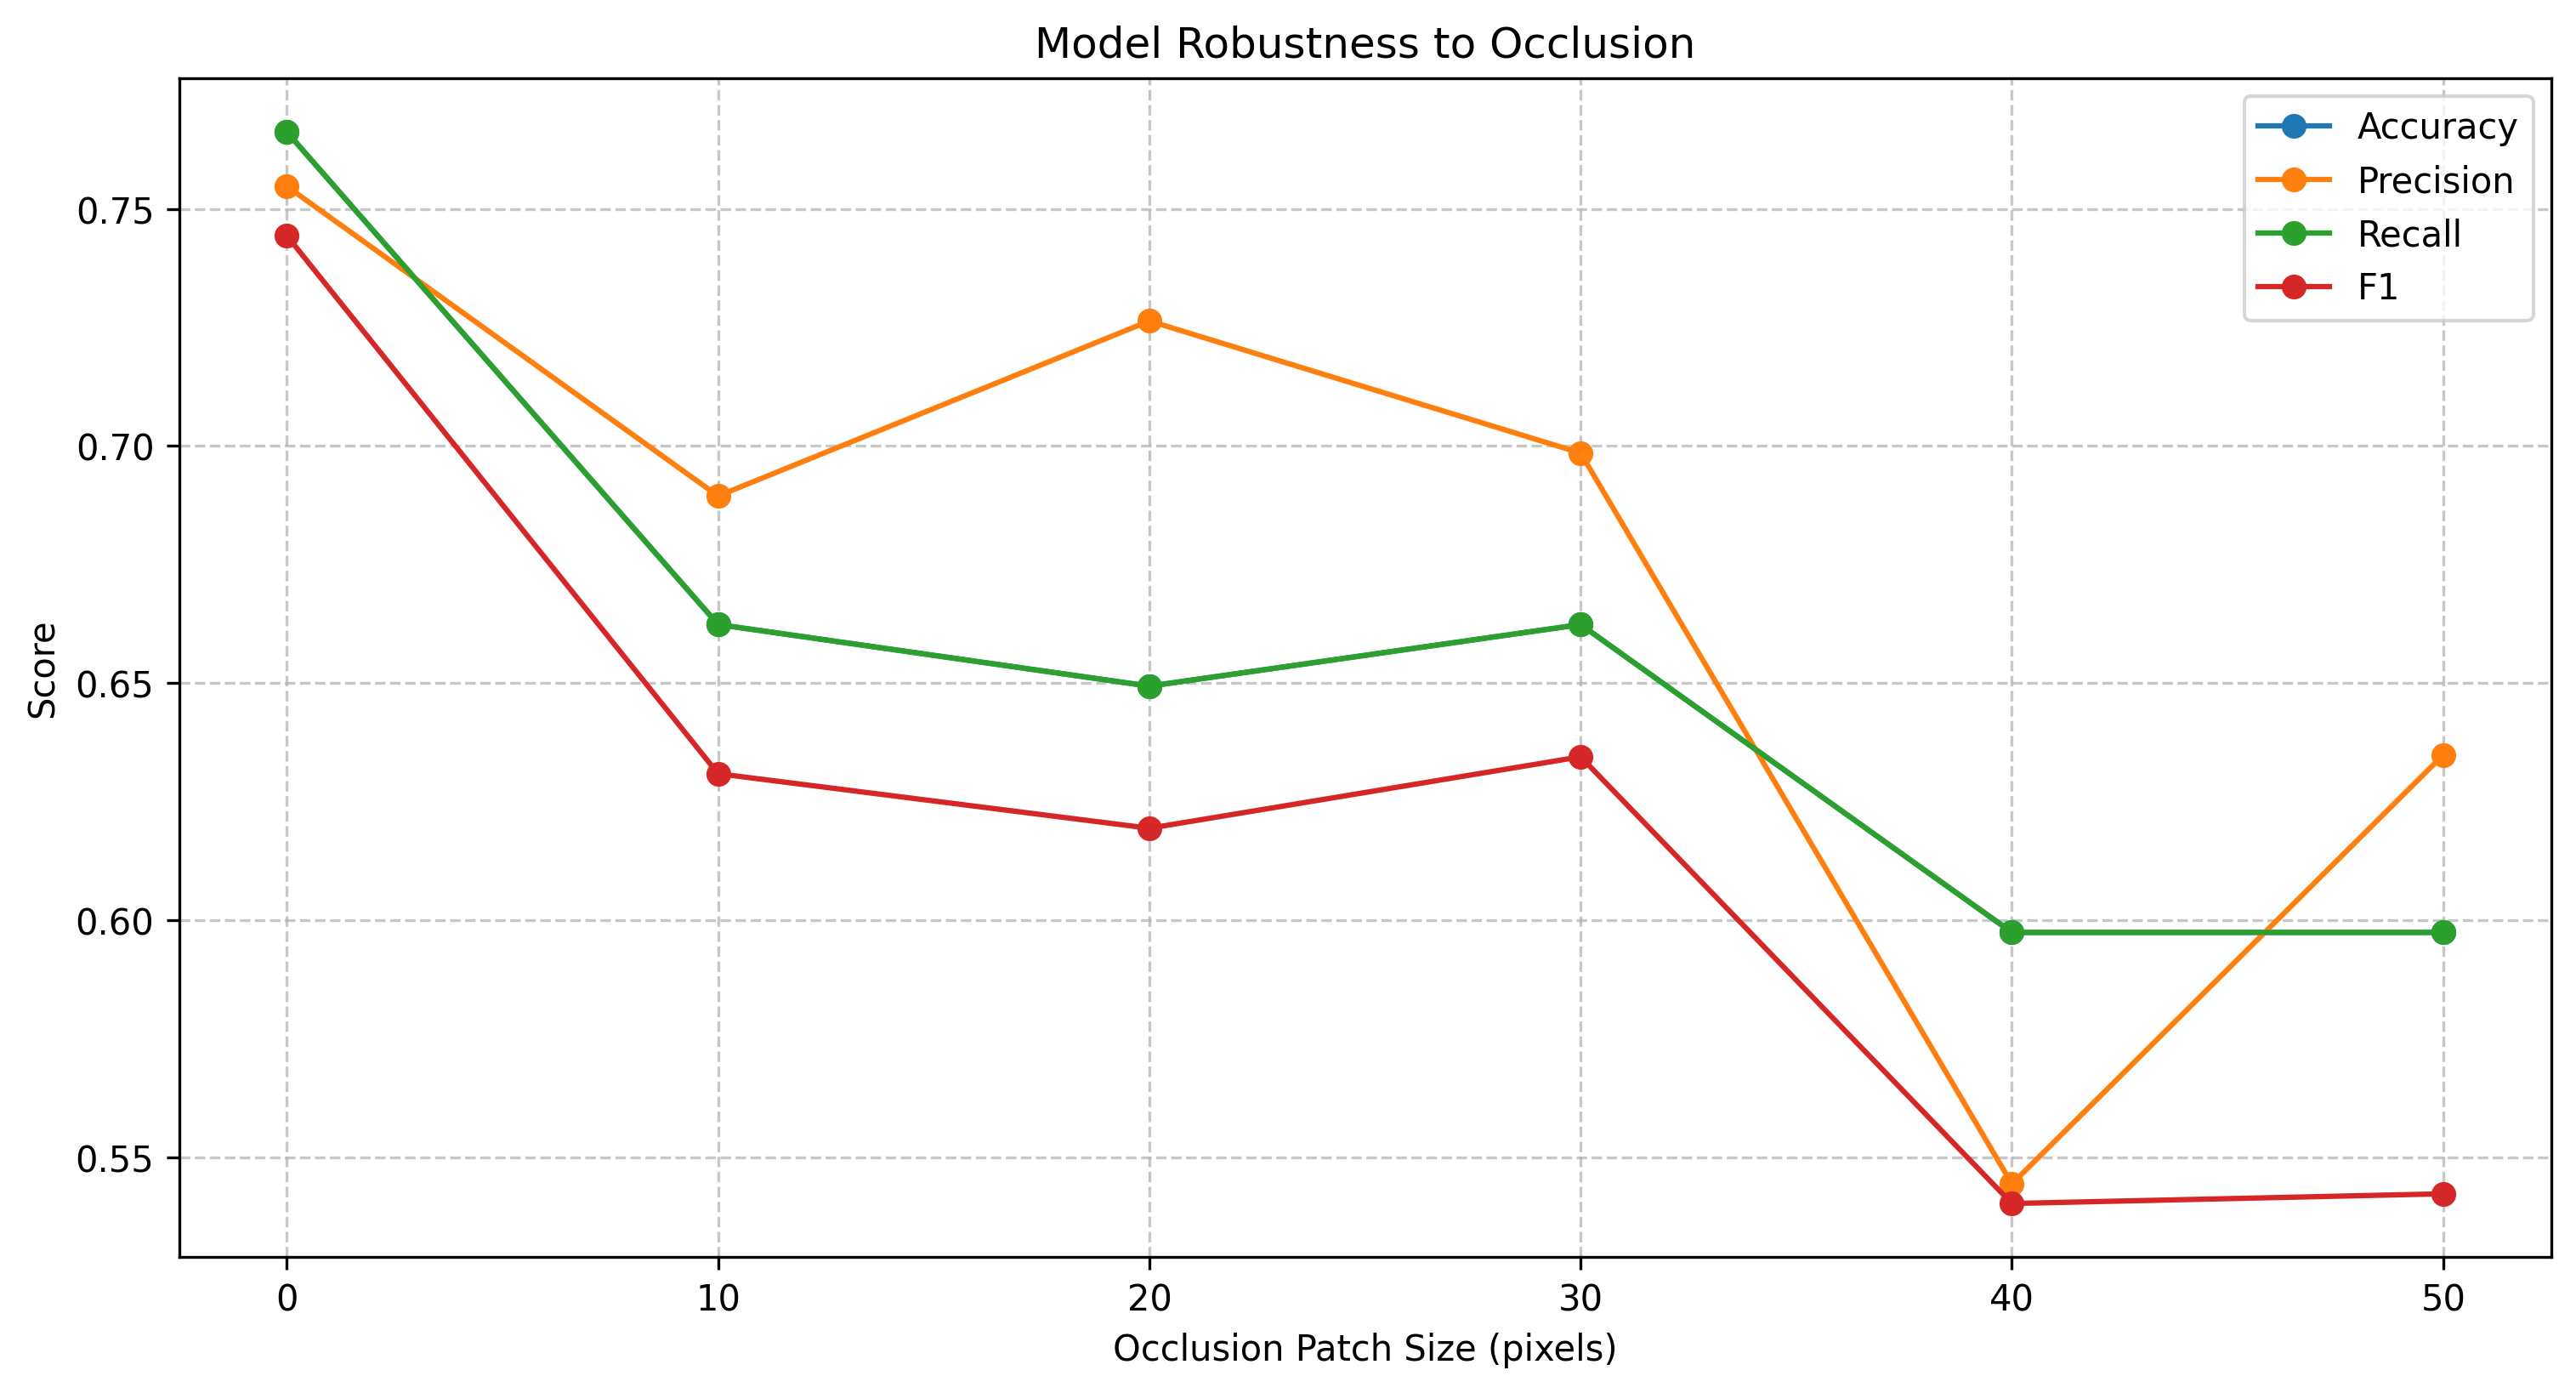

Source data for this figure (header and first rows):
perturbation, accuracy, precision, recall, f1
No Perturbation, 0.7662, 0.7548, 0.7662, 0.7444
Occlusion (size=10px), 0.6623, 0.6895, 0.6623, 0.6309
Occlusion (size=20px), 0.6494, 0.7264, 0.6494, 0.6194
Occlusion (size=30px), 0.6623, 0.6985, 0.6623, 0.6344
Occlusion (size=40px), 0.5974, 0.5444, 0.5974, 0.5402
Occlusion (size=50px), 0.5974, 0.6348, 0.5974, 0.5423
